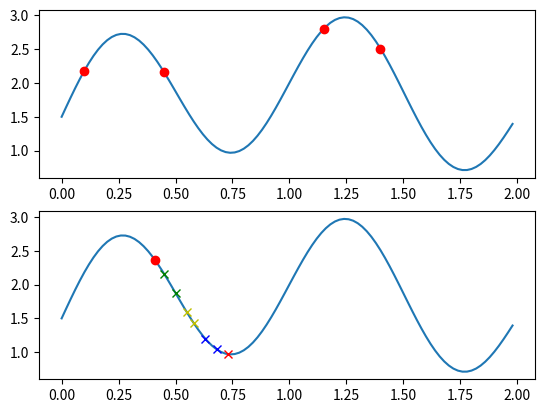

Recreate this plot in Python.
import matplotlib.pyplot as plt
import numpy as np


def f(x):
    return 2 + np.sin(2 * np.pi * x) + -((x - 1) ** 2) / 2

def randomPoint():
    x = np.random.randint(0, 400) / 100
    plt.plot(x, f(x), 'ro')

def hill_climbing():
    s = np.random.randint(0, 200) / 100
    plt.plot(s, f(s), 'rx')
    shapes = ["bx", "yx", "gx", "rx"]
    for i in range(0, 20):
        r = s + np.random.randint(-10, 10)/100
        if f(r) > f(s):
            s = r
        plt.plot(r, f(r), shapes[int(i / 5)])
    plt.plot(s, f(s), "ro")

def steepest_hill_climbing(ax):
    #randWalk = np.random.rand(1,10) - 0.5
    #s = randWalk[np.argmax(f(randWalk))]
    searchrange = 5
    s = np.random.randint(50, 75) / 100
    ax.plot(s, f(s), 'rx')
    shapes = ["bx", "yx", "gx", "ro"]
    for i in range(0, 7):
        r = s + np.random.randint(-searchrange, searchrange) / 100
        for y in range(0, 10):
            w = s + np.random.randint(-searchrange, searchrange) / 100
            if f(w) > f(r):
                r = w
        if f(r) > f(s):
            s = r
        ax.plot(r, f(r), shapes[int(i/2)])
    #plt.plot(s, f(s), "ro")












def main():
    s = np.arange(0.0, 2.0, 0.02)
    fig, (ax1, ax2) = plt.subplots(2, sharey=True)
    ax1.plot(s, f(s))
    ax2.plot(s, f(s))

    steepest_hill_climbing(ax2)
    ax1.plot(0.1, f(0.1), "ro")
    ax1.plot(0.45, f(0.45), "ro")
    ax1.plot(1.15, f(1.15), "ro")
    ax1.plot(1.4, f(1.4), "ro")


    #plt.xlabel('range')
    #plt.ylabel('fitness')
    plt.grid(False)
    plt.savefig("test.png")
    plt.show()

#randWalk = np.random.rand(1,10) - 0.5
#index = np.argmax(f(randWalk))
#s = randWalk[0,index]
main()
